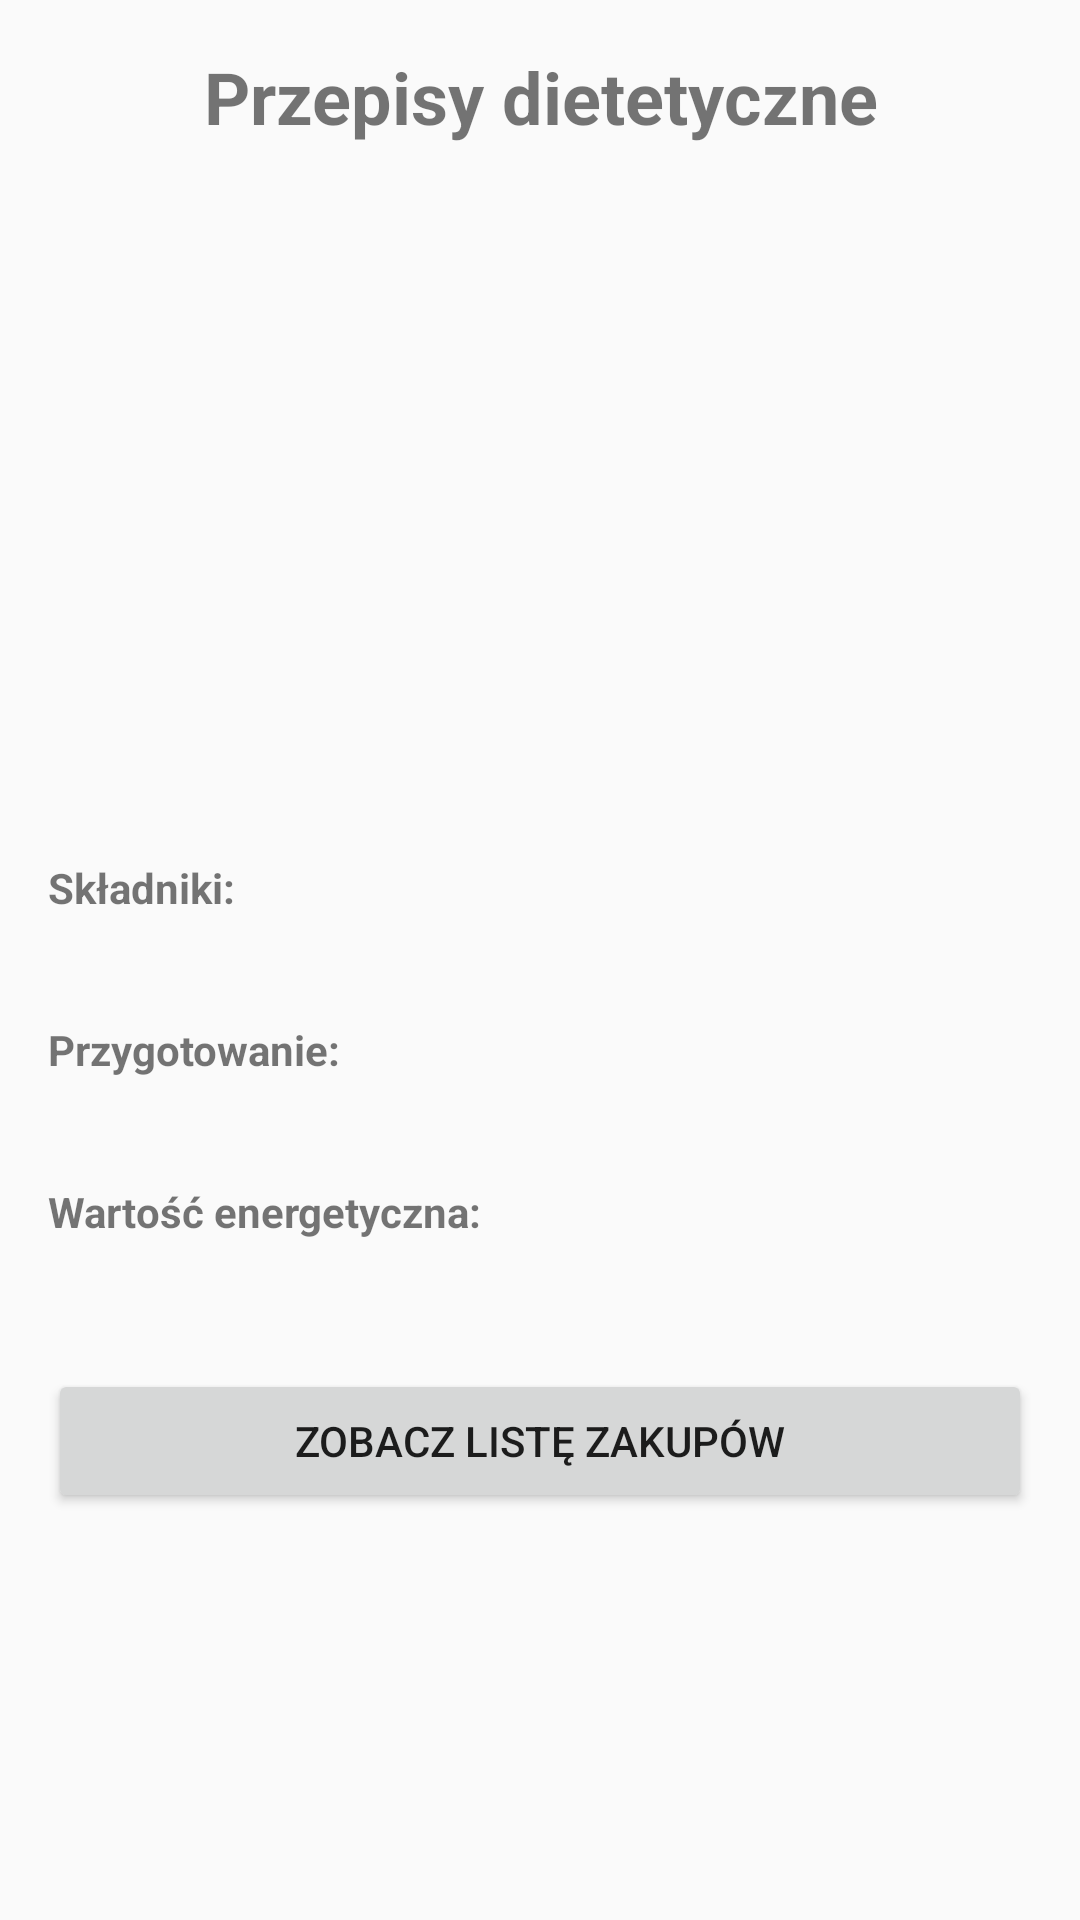

Produce the Android XML layout that renders to this screen, including the resource entries it uses.
<!-- AndroidManifest.xml: application theme Theme.AppCompat.Light.DarkActionBar -->
<!-- res/layout/activity_recipes.xml -->
<?xml version="1.0" encoding="utf-8"?>
<LinearLayout xmlns:android="http://schemas.android.com/apk/res/android"
    android:layout_width="match_parent"
    android:layout_height="match_parent"
    android:orientation="vertical"
    android:padding="16dp">

    <TextView
        android:layout_width="match_parent"
        android:layout_height="wrap_content"
        android:text="Przepisy dietetyczne"
        android:textSize="24sp"
        android:textStyle="bold"
        android:gravity="center"
        android:layout_marginBottom="16dp" />

    <ListView
        android:id="@+id/listViewRecipes"
        android:layout_width="match_parent"
        android:layout_height="0dp"
        android:layout_weight="0.3" />

    <ScrollView
        android:layout_width="match_parent"
        android:layout_height="0dp"
        android:layout_weight="0.7"
        android:layout_marginTop="16dp">

        <LinearLayout
            android:layout_width="match_parent"
            android:layout_height="wrap_content"
            android:orientation="vertical">

            <TextView
                android:id="@+id/textViewRecipeTitle"
                android:layout_width="match_parent"
                android:layout_height="wrap_content"
                android:textSize="20sp"
                android:textStyle="bold"
                android:layout_marginBottom="8dp" />

            <TextView
                android:layout_width="match_parent"
                android:layout_height="wrap_content"
                android:text="Składniki:"
                android:textStyle="bold"
                android:layout_marginTop="8dp" />

            <TextView
                android:id="@+id/textViewRecipeIngredients"
                android:layout_width="match_parent"
                android:layout_height="wrap_content"
                android:layout_marginBottom="8dp" />

            <TextView
                android:layout_width="match_parent"
                android:layout_height="wrap_content"
                android:text="Przygotowanie:"
                android:textStyle="bold"
                android:layout_marginTop="8dp" />

            <TextView
                android:id="@+id/textViewRecipeInstructions"
                android:layout_width="match_parent"
                android:layout_height="wrap_content"
                android:layout_marginBottom="8dp" />

            <TextView
                android:layout_width="match_parent"
                android:layout_height="wrap_content"
                android:text="Wartość energetyczna:"
                android:textStyle="bold"
                android:layout_marginTop="8dp" />

            <TextView
                android:id="@+id/textViewRecipeCalories"
                android:layout_width="match_parent"
                android:layout_height="wrap_content"
                android:layout_marginBottom="16dp" />

            <Button
                android:id="@+id/btnShowShoppingList"
                android:layout_width="match_parent"
                android:layout_height="wrap_content"
                android:text="Zobacz listę zakupów"
                android:layout_marginTop="8dp" />

        </LinearLayout>
    </ScrollView>
</LinearLayout>
<!-- resources referenced by this layout -->
<resources>

</resources>
